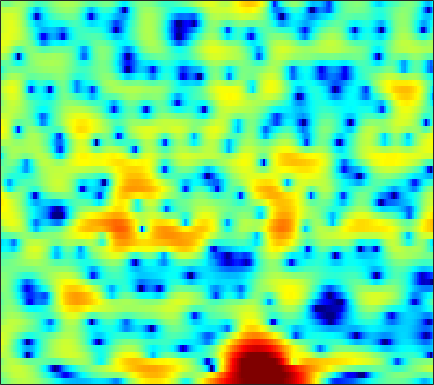

Values plotted in this chart, from the file beside it:
-1.707, -1.0346, -0.24466, 0.4273, 0.8576, 1.3411, 1.7225, 1.9433, 2.1613, 2.3063, 2.3598, 2.3411, 2.2434, 2.0635, 1.872, 1.5468, 1.1425, 0.7934, 0.26255, -0.34332, -1.015, -1.5592, -2.3362, -3.1729
-0.4461, 0.1916, 0.9436, 1.578, 1.976, 2.406, 2.723, 2.888, 3.011, 3.024, 2.926, 2.779, 2.489, 2.088, 1.712, 1.113, 0.3999, -0.2089, -1.116, -2.139, -3.266, -4.176, -5.494, -6.935
1.087, 1.484, 1.986, 2.424, 2.693, 2.974, 3.152, 3.217, 3.21, 3.096, 2.876, 2.64, 2.232, 1.714, 1.244, 0.4897, -0.4203, -1.227, -2.498, -4.041, -5.933, -7.683, -10.63, -14.8
-0.004266, 0.8781, 1.695, 2.188, 2.375, 2.4, 2.21, 1.945, 1.451, 0.8535, 0.2209, -0.2243, -0.7117, -1.019, -1.123, -1.15, -1.127, -1.117, -1.157, -1.278, -1.472, -1.648, -1.889, -2.053
2.571, 2.508, 2.277, 1.853, 1.383, 0.5223, -0.6274, -1.711, -3.547, -5.995, -9.453, -13.38, -24.82, -19.8, -13.46, -9.023, -6.233, -4.693, -3.085, -1.829, -0.8069, -0.1644, 0.5638, 1.183
3.619, 3.162, 2.434, 1.548, 0.7665, -0.4424, -1.832, -2.988, -4.654, -6.362, -7.952, -8.945, -9.722, -9.744, -9.279, -8.173, -6.765, -5.642, -4.165, -2.802, -1.573, -0.7449, 0.2229, 1.05
4.229, 3.784, 3.063, 2.176, 1.39, 0.1544, -1.331, -2.648, -4.721, -7.327, -10.84, -14.56, -22.68, -20.76, -15.28, -10.85, -7.927, -6.248, -4.426, -2.943, -1.709, -0.9047, 0.0285, 0.8273
3.687, 3.509, 3.164, 2.697, 2.261, 1.566, 0.7382, 0.04498, -0.9496, -1.988, -2.974, -3.619, -4.235, -4.516, -4.52, -4.298, -3.933, -3.615, -3.186, -2.764, -2.347, -2.026, -1.56, -1.033
2.474, 2.716, 2.911, 2.963, 2.911, 2.735, 2.446, 2.171, 1.739, 1.263, 0.7606, 0.3663, -0.1584, -0.6764, -1.071, -1.621, -2.239, -2.769, -3.605, -4.614, -5.755, -6.606, -7.37, -7.157
0.9143, 1.54, 2.157, 2.553, 2.724, 2.813, 2.765, 2.649, 2.401, 2.067, 1.662, 1.312, 0.7967, 0.2258, -0.2508, -0.9632, -1.799, -2.532, -3.735, -5.294, -7.371, -9.405, -12.43, -12.81
-0.1645, 0.4304, 1.042, 1.444, 1.617, 1.691, 1.601, 1.434, 1.094, 0.6563, 0.1544, -0.2361, -0.7688, -1.298, -1.67, -2.139, -2.564, -2.852, -3.193, -3.47, -3.63, -3.631, -3.397, -2.838
-0.8095, -0.2658, 0.2715, 0.5743, 0.6455, 0.514, 0.1319, -0.3132, -1.076, -2.033, -3.097, -3.89, -4.868, -5.591, -5.922, -6.1, -6.047, -5.895, -5.554, -5.067, -4.375, -3.696, -2.613, -1.371
-1.687, -0.8325, -0.1294, 0.1326, 0.06212, -0.3821, -1.227, -2.122, -3.687, -5.775, -8.539, -11.21, -15.56, -18.68, -17.34, -14.45, -12.59, -11.93, -11.71, -11.91, -11.54, -10.11, -7.065, -3.857
-0.9638, -0.4626, -0.1404, -0.2245, -0.558, -1.34, -2.51, -3.657, -5.538, -7.747, -10.3, -12.26, -14.61, -15.79, -15.52, -14.41, -13.27, -12.73, -12.76, -13.58, -14.2, -12.72, -8.604, -4.572
0.2875, 0.2627, 0.03553, -0.4486, -1.01, -2.045, -3.472, -4.844, -7.095, -9.882, -13.32, -16.16, -18.69, -17.27, -15.19, -12.62, -10.59, -9.292, -7.789, -6.418, -5.039, -3.929, -2.327, -0.6523
0.6194, 0.5078, 0.2099, -0.2752, -0.7724, -1.66, -2.811, -3.864, -5.583, -7.626, -9.937, -11.58, -12.78, -11.95, -10.55, -8.551, -6.734, -5.537, -4.117, -2.848, -1.681, -0.8491, 0.2047, 1.213
0.08794, 0.1047, 0.02288, -0.1865, -0.4254, -0.8451, -1.358, -1.788, -2.428, -3.063, -3.602, -3.89, -4.057, -3.919, -3.662, -3.157, -2.53, -2.02, -1.35, -0.6944, -0.07879, 0.3575, 0.9, 1.4
-0.7029, -0.5578, -0.4264, -0.3706, -0.367, -0.3968, -0.4675, -0.5353, -0.6103, -0.6818, -0.7176, -0.7145, -0.6548, -0.5454, -0.4326, -0.248, -0.06192, 0.07819, 0.2484, 0.3861, 0.4889, 0.5389, 0.5827, 0.6
-1.458, -1.274, -1.061, -0.8551, -0.7042, -0.4907, -0.2685, -0.08717, 0.1888, 0.4832, 0.7754, 0.9825, 1.235, 1.427, 1.538, 1.629, 1.633, 1.563, 1.378, 1.068, 0.6379, 0.2383, -0.3647, -0.9932
-2.873, -2.676, -2.459, -2.267, -2.11, -1.839, -1.379, -0.9119, -0.1866, 0.612, 1.399, 1.927, 2.523, 2.969, 3.204, 3.34, 3.303, 3.135, 2.71, 2.024, 1.023, 0.03481, -1.689, -3.937
-6.571, -5.889, -5.549, -5.943, -6.629, -7.704, -7.611, -6.249, -3.719, -1.38, 0.4856, 1.598, 2.72, 3.521, 3.914, 4.194, 4.215, 4.083, 3.685, 3.018, 2.03, 1.041, -0.7018, -3.003
-7.663, -6.745, -6.363, -7.055, -8.341, -11.07, -12.28, -9.655, -5.681, -2.646, -0.5486, 0.594, 1.65, 2.316, 2.588, 2.822, 2.865, 2.808, 2.623, 2.332, 1.931, 1.547, 0.9602, 0.3366
-3.045, -2.542, -2.078, -1.813, -1.698, -1.585, -1.331, -0.9329, -0.3656, 0.2181, 0.611, 0.7435, 0.6936, 0.3886, 0.1084, -0.2406, -0.426, -0.4527, -0.3379, -0.1656, 0.002331, 0.1039, 0.1896, 0.2375
0.06754, 1.06, 2.032, 2.686, 2.997, 3.249, 3.339, 3.236, 3.026, 2.535, 1.735, 0.8621, -0.7069, -2.8, -4.756, -7.77, -9.268, -8.38, -6.309, -4.666, -3.643, -3.172, -2.832, -2.635
2.511, 3.334, 4.141, 4.632, 4.813, 4.846, 4.645, 4.299, 3.668, 2.724, 1.478, 0.2966, -1.725, -4.316, -6.858, -10.57, -12.45, -11.51, -9.684, -8.386, -7.942, -8.03, -8.694, -9.733
4.696, 4.85, 4.963, 4.938, 4.83, 4.526, 4.04, 3.593, 2.76, 1.783, 0.6119, -0.4003, -1.895, -3.497, -4.576, -6.031, -7.19, -7.876, -8.701, -9.548, -10.69, -11.92, -14.43, -18.07
5.95, 5.738, 5.402, 5.002, 4.648, 4.093, 3.424, 2.855, 1.964, 0.9232, -0.2711, -1.245, -2.569, -3.913, -4.91, -6.103, -7.1, -7.752, -8.465, -9.324, -10.39, -11.43, -13.2, -15.62
6.527, 6.058, 5.423, 4.782, 4.287, 3.628, 2.919, 2.308, 1.434, 0.3437, -0.9616, -2.096, -3.87, -5.917, -7.499, -9.104, -9.788, -9.568, -8.87, -8.207, -7.83, -7.743, -7.79, -8.102
5.987, 5.12, 4.002, 3.032, 2.482, 1.976, 1.645, 1.383, 0.9298, 0.2377, -0.8207, -1.921, -4.019, -7.054, -10.37, -18.69, -19.3, -12.63, -8.17, -5.561, -3.905, -3.045, -2.248, -1.704
2.591, 0.6553, -2.469, -5.581, -6.394, -5.007, -3.073, -1.967, -1.141, -0.8001, -0.9257, -1.265, -1.937, -2.764, -3.497, -3.985, -3.876, -3.355, -2.278, -1.092, 0.01094, 0.7101, 1.451, 2.054
-0.5667, -2.583, -5.952, -9.501, -10.33, -8.33, -6.004, -4.763, -3.602, -2.959, -2.596, -2.445, -2.308, -2.196, -2.038, -1.734, -1.27, -0.8371, -0.1871, 0.52, 1.199, 1.664, 2.228, 2.661
-0.5868, -1.424, -2.509, -3.392, -3.831, -4.149, -4.206, -4.29, -4.364, -4.523, -4.646, -4.641, -4.442, -3.934, -3.316, -2.466, -1.541, -0.857, -0.002557, 0.7425, 1.373, 1.782, 2.232, 2.567
-0.5755, -0.8404, -1.149, -1.478, -1.754, -2.246, -2.865, -3.51, -4.725, -6.364, -8.53, -10.11, -10.5, -8.274, -6.213, -3.849, -1.979, -0.8671, 0.3066, 1.161, 1.789, 2.128, 2.413, 2.583
-2.289, -1.623, -0.845, -0.3277, -0.1682, -0.2246, -0.7337, -1.328, -2.643, -4.604, -7.426, -9.96, -11.03, -7.629, -4.962, -2.325, -0.4055, 0.644, 1.624, 2.244, 2.544, 2.587, 2.445, 2.125
-6.203, -3.446, -1.181, 0.1916, 0.8206, 1.263, 1.324, 1.162, 0.7912, 0.2596, -0.2114, -0.4347, -0.4108, 0.03984, 0.5, 1.258, 1.896, 2.251, 2.509, 2.491, 2.147, 1.674, 0.7699, -0.5345
-1.916, -1.047, 0.004393, 0.7677, 1.171, 1.465, 1.638, 1.647, 1.621, 1.579, 1.546, 1.574, 1.692, 1.835, 1.93, 2.068, 2.085, 1.991, 1.702, 1.141, 0.2926, -0.5708, -2.068, -4.031
1.827, 1.893, 1.916, 1.821, 1.658, 1.375, 1.055, 0.8938, 0.7689, 0.8548, 1.074, 1.289, 1.573, 1.79, 1.93, 1.918, 1.774, 1.54, 1.03, 0.2796, -0.7326, -1.709, -3.368, -5.398
4.623, 4.325, 3.688, 2.767, 1.849, 0.3647, -1.383, -2.518, -3.12, -2.42, -1.08, -0.1304, 0.8357, 1.484, 1.746, 1.825, 1.654, 1.389, 0.8655, 0.202, -0.6609, -1.426, -2.722, -4.421
5.798, 5.358, 4.463, 3.118, 1.72, -0.8985, -5.086, -10.22, -16.62, -7.897, -3.604, -1.747, -0.2597, 0.4601, 0.5641, 0.4071, -0.1355, -0.6809, -1.431, -2.067, -2.446, -2.572, -2.616, -2.711
4.862, 4.602, 4.054, 3.224, 2.442, 1.193, -0.1481, -0.9701, -1.595, -1.559, -1.166, -0.9071, -0.7423, -0.9879, -1.485, -2.563, -4.291, -6.062, -9.048, -11.65, -10.63, -8.537, -5.981, -4.059
3.12, 3.224, 3.214, 3.04, 2.803, 2.38, 1.935, 1.563, 1.12, 0.6995, 0.2793, -0.07576, -0.6785, -1.508, -2.288, -3.74, -5.649, -7.538, -10.63, -13.21, -12.06, -9.701, -6.904, -4.674
1.177, 1.754, 2.305, 2.637, 2.742, 2.727, 2.551, 2.323, 1.918, 1.416, 0.823, 0.3282, -0.4313, -1.268, -1.969, -2.955, -3.977, -4.701, -5.489, -5.925, -5.806, -5.44, -4.62, -3.661
-0.006569, 1.033, 2.062, 2.724, 3.029, 3.194, 3.077, 2.868, 2.4, 1.764, 0.9906, 0.3484, -0.5261, -1.392, -2.006, -2.719, -3.339, -3.724, -4.146, -4.425, -4.55, -4.506, -4.228, -3.692
0.8097, 1.877, 2.961, 3.678, 3.997, 4.13, 3.961, 3.627, 2.916, 1.9, 0.5991, -0.5128, -2.05, -3.382, -4.045, -4.484, -4.573, -4.628, -4.852, -5.325, -6.079, -6.627, -7.047, -6.533
2.184, 3.018, 3.905, 4.531, 4.79, 4.86, 4.612, 4.16, 3.194, 1.733, -0.3534, -2.515, -6.583, -12.76, -15.62, -10.75, -7.388, -6.123, -5.574, -6.211, -8.173, -11.1, -20.87, -18.1
1.161, 1.973, 2.878, 3.531, 3.842, 4.003, 3.828, 3.492, 2.734, 1.584, 0.01667, -1.471, -3.759, -5.898, -6.593, -5.976, -4.757, -3.998, -3.478, -3.532, -4.032, -4.567, -4.983, -4.599
-2.298, -1.106, 0.137, 0.9879, 1.415, 1.71, 1.734, 1.621, 1.311, 0.8537, 0.2775, -0.1589, -0.7354, -1.154, -1.34, -1.344, -1.194, -1.037, -0.856, -0.7344, -0.6882, -0.6528, -0.5554, -0.3799
-4.554, -3.101, -1.813, -1.064, -0.7857, -0.6845, -0.7406, -0.8448, -0.9568, -0.964, -0.8706, -0.7495, -0.5431, -0.3186, -0.1416, 0.08483, 0.3159, 0.4647, 0.6445, 0.7969, 0.923, 1.009, 1.092, 1.169
-2.112, -1.608, -1.301, -1.428, -1.83, -2.724, -3.881, -4.72, -5.259, -4.746, -3.552, -2.604, -1.457, -0.5429, 0.0001257, 0.5345, 0.9322, 1.144, 1.363, 1.517, 1.64, 1.714, 1.778, 1.822
1.689, 1.509, 1.006, 0.07528, -0.9972, -3.168, -6.765, -11.5, -40.69, -11.82, -6.158, -3.776, -1.718, -0.4403, 0.1896, 0.7202, 0.9954, 1.105, 1.179, 1.205, 1.241, 1.274, 1.349, 1.422
4.2, 3.95, 3.44, 2.661, 1.883, 0.5867, -0.8966, -1.943, -2.73, -2.521, -1.701, -1.036, -0.3466, 0.01975, 0.07737, -0.09825, -0.5173, -0.9146, -1.469, -1.865, -2.009, -1.935, -1.677, -1.391
4.527, 4.551, 4.437, 4.158, 3.841, 3.318, 2.728, 2.307, 1.801, 1.384, 1.018, 0.7298, 0.2297, -0.464, -1.178, -2.464, -4.183, -5.831, -8.444, -10.76, -10.93, -9.682, -7.925, -6.67
3.63, 4.047, 4.384, 4.505, 4.468, 4.273, 3.939, 3.612, 3.081, 2.445, 1.697, 1.043, 0.02297, -1.218, -2.321, -4.135, -6.45, -8.667, -12.62, -17.5, -17.3, -14.32, -11.41, -9.902
2.814, 3.489, 4.103, 4.433, 4.526, 4.458, 4.198, 3.87, 3.282, 2.518, 1.573, 0.7513, -0.4948, -1.893, -3.03, -4.562, -6.101, -7.193, -8.424, -9.193, -9.359, -9.187, -8.76, -8.487
2.866, 3.438, 3.985, 4.297, 4.386, 4.322, 4.046, 3.702, 3.051, 2.167, 1.033, 0.017, -1.562, -3.373, -4.829, -6.657, -8.023, -8.536, -8.509, -8.031, -7.355, -6.835, -6.236, -5.763
3.032, 3.369, 3.695, 3.886, 3.929, 3.853, 3.598, 3.284, 2.663, 1.774, 0.5775, -0.5834, -2.534, -5.151, -7.724, -12.71, -20.45, -18.85, -12.63, -9.072, -6.825, -5.598, -4.357, -3.421
2.208, 2.32, 2.43, 2.521, 2.583, 2.62, 2.577, 2.442, 2.097, 1.514, 0.6475, -0.2152, -1.698, -3.543, -5.174, -7.473, -9.091, -9.144, -7.855, -6.154, -4.608, -3.61, -2.5, -1.609
0.1457, -0.2202, -0.5657, -0.569, -0.3098, 0.2353, 0.8099, 1.143, 1.395, 1.389, 1.107, 0.7531, 0.08307, -0.7248, -1.352, -2.155, -2.724, -2.926, -2.929, -2.636, -2.148, -1.699, -1.067, -0.431
